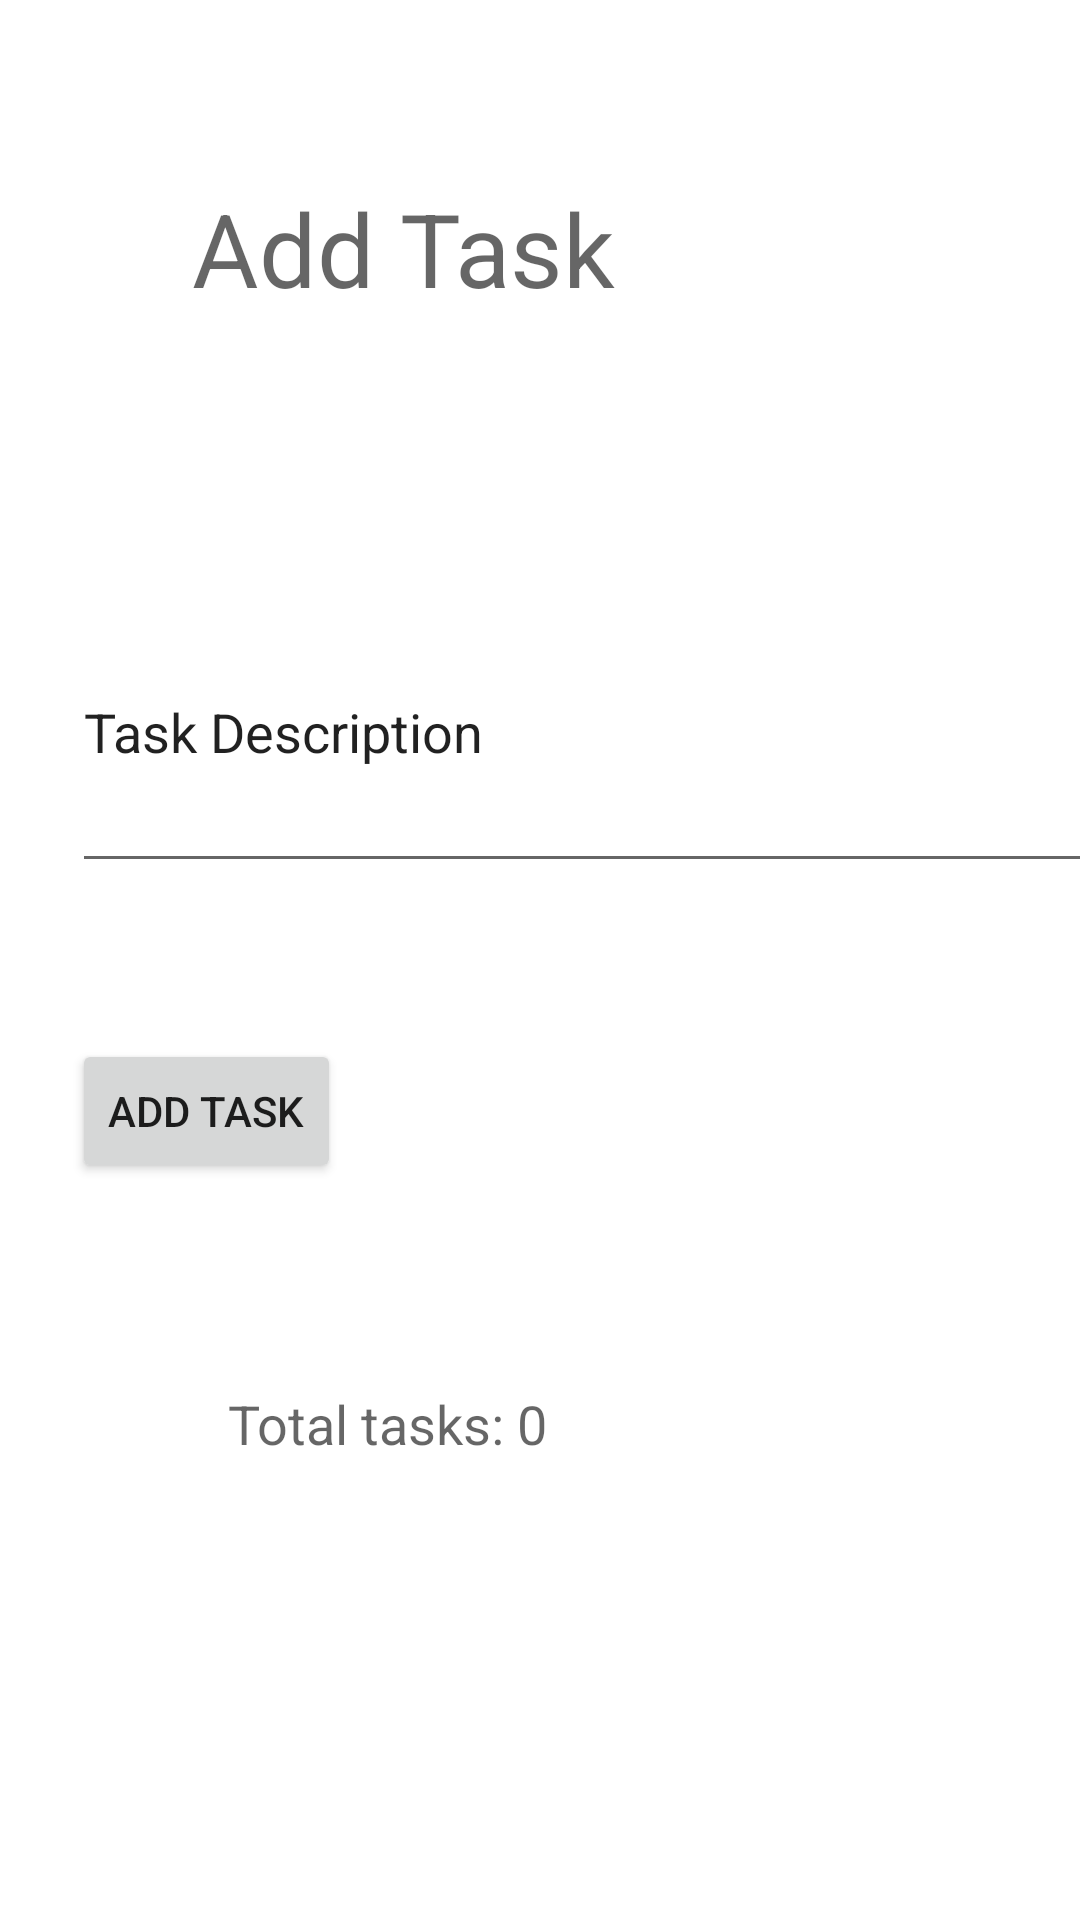

This screen was rendered from an Android layout file. Write that file and the resources it references.
<!-- AndroidManifest.xml: application theme Theme.TaskMaster -->
<!-- res/layout/activity_add_task.xml -->
<?xml version="1.0" encoding="utf-8"?>
<androidx.constraintlayout.widget.ConstraintLayout xmlns:android="http://schemas.android.com/apk/res/android"
    xmlns:app="http://schemas.android.com/apk/res-auto"
    xmlns:tools="http://schemas.android.com/tools"
    android:layout_width="match_parent"
    android:layout_height="match_parent"
    tools:context=".AddTask">

    <TextView
        android:id="@+id/textView"
        android:layout_width="wrap_content"
        android:layout_height="wrap_content"
        android:layout_marginStart="64dp"
        android:layout_marginTop="60dp"
        android:text="Add Task"
        android:textAppearance="@style/TextAppearance.AppCompat.Display1"
        app:layout_constraintStart_toStartOf="parent"
        app:layout_constraintTop_toTopOf="parent" />

    <EditText
        android:id="@+id/editTextTextPersonName3"
        android:layout_width="356dp"
        android:layout_height="96dp"
        android:layout_marginStart="24dp"
        android:layout_marginTop="90dp"
        android:layout_marginBottom="595dp"
        android:ems="10"
        android:inputType="textPersonName"
        android:text="Task title"
        app:layout_constraintBottom_toBottomOf="parent"
        app:layout_constraintStart_toStartOf="parent"
        app:layout_constraintTop_toBottomOf="@+id/textView"
        app:layout_constraintVertical_bias="0.0" />

    <EditText
        android:id="@+id/editTextTextPersonName4"
        android:layout_width="356dp"
        android:layout_height="104dp"
        android:layout_marginStart="24dp"
        android:layout_marginTop="91dp"
        android:ems="10"
        android:inputType="textPersonName"
        android:text="Task Description"
        app:layout_constraintStart_toStartOf="parent"
        app:layout_constraintTop_toBottomOf="@+id/editTextTextPersonName3" />

    <Button
        android:id="@+id/button"
        android:layout_width="wrap_content"
        android:layout_height="wrap_content"
        android:layout_marginStart="24dp"
        android:layout_marginTop="52dp"
        android:text="ADD TASK"
        app:layout_constraintStart_toStartOf="parent"
        app:layout_constraintTop_toBottomOf="@+id/editTextTextPersonName4" />

    <TextView
        android:id="@+id/textView2"
        android:layout_width="wrap_content"
        android:layout_height="wrap_content"
        android:layout_marginStart="76dp"
        android:layout_marginTop="68dp"
        android:text="Total tasks: 0"
        android:textAppearance="@style/TextAppearance.AppCompat.Medium"
        app:layout_constraintStart_toStartOf="parent"
        app:layout_constraintTop_toBottomOf="@+id/button" />

</androidx.constraintlayout.widget.ConstraintLayout>
<!-- resources referenced by this layout -->
<resources>
  <style name="Theme.TaskMaster" parent="Theme.MaterialComponents.DayNight.DarkActionBar">
          
          <item name="colorPrimary">@color/teal_700</item>
          <item name="colorPrimaryVariant">@color/black</item>
          <item name="colorOnPrimary">@color/white</item>
          
          <item name="colorSecondary">@color/teal_200</item>
          <item name="colorSecondaryVariant">@color/teal_700</item>
          <item name="colorOnSecondary">@color/black</item>
          
          <item name="android:statusBarColor" tools:targetApi="l">?attr/colorPrimaryVariant</item>
          
      </style>
  <color name="teal_700">#FF018786</color>
  <color name="black">#FF000000</color>
  <color name="white">#FFFFFFFF</color>
  <color name="teal_200">#FF03DAC5</color>
</resources>
